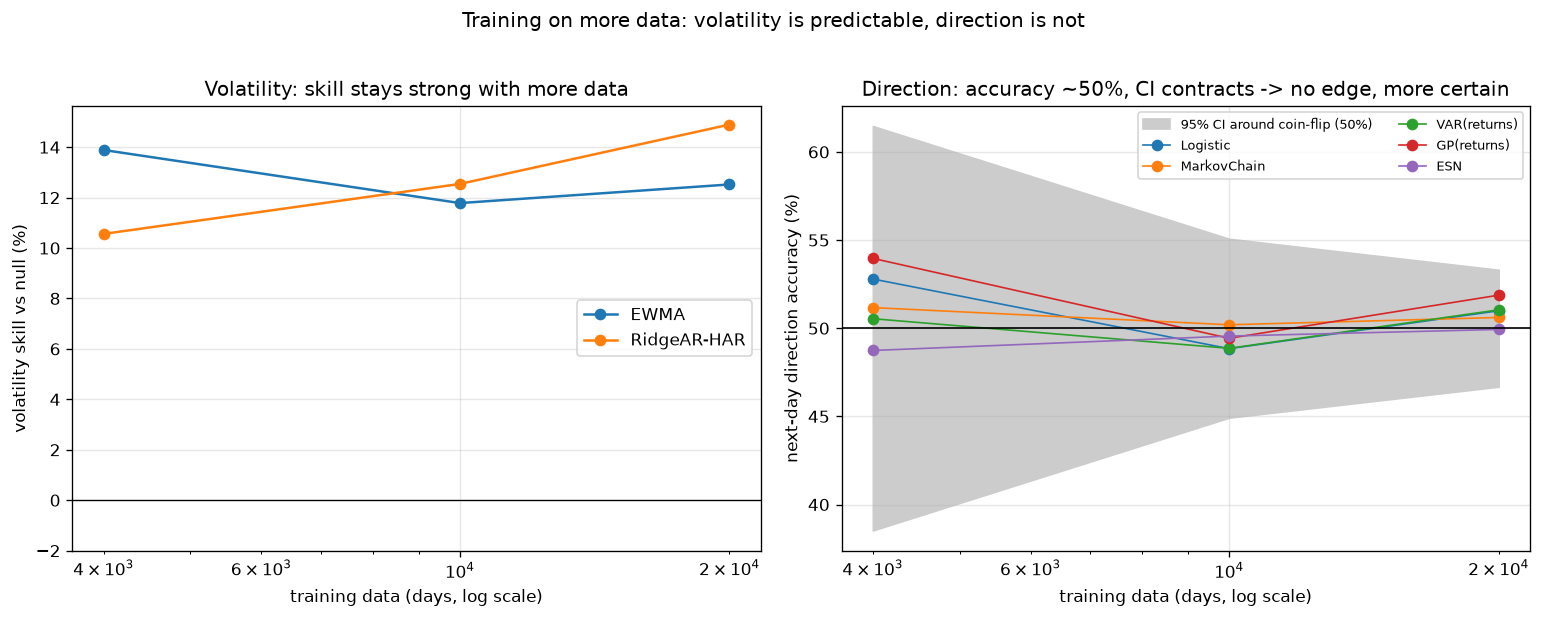

Source data for this figure (header and first rows):
size, n_windows, kind, model, skill, accuracy, ci_half, net, null_net
4000, 73, vol, EWMA, 0.1389, , , , 
4000, 73, vol, RidgeAR-HAR, 0.1056, , , , 
4000, 73, dir, Logistic, , 0.5279, 0.1147, 0.2238, 0.318
4000, 73, dir, MarkovChain, , 0.5117, 0.1147, -0.09973, 0.318
4000, 73, dir, VAR(returns), , 0.5054, 0.1147, -0.1326, 0.3424
4000, 73, dir, GP(returns), , 0.5396, 0.1147, 0.03678, 0.3424
4000, 73, dir, ESN, , 0.4874, 0.1147, -0.481, 0.3424
10000, 373, vol, EWMA, 0.1178, , , , 
10000, 373, vol, RidgeAR-HAR, 0.1254, , , , 
10000, 373, dir, Logistic, , 0.4884, 0.05074, -0.1631, -0.05623
10000, 373, dir, MarkovChain, , 0.502, 0.05074, -0.118, -0.05623
10000, 373, dir, VAR(returns), , 0.4886, 0.05074, -0.2219, -0.03446
10000, 373, dir, GP(returns), , 0.4943, 0.05074, -0.296, -0.03446
10000, 373, dir, ESN, , 0.4955, 0.05074, -0.1855, -0.03446
20000, 873, vol, EWMA, 0.1252, , , , 
20000, 873, vol, RidgeAR-HAR, 0.149, , , , 
20000, 873, dir, Logistic, , 0.5099, 0.03317, 0.004277, 0.07011
20000, 873, dir, MarkovChain, , 0.5061, 0.03317, -0.1509, 0.07011
20000, 873, dir, VAR(returns), , 0.5105, 0.03317, -0.1028, 0.1667
20000, 873, dir, GP(returns), , 0.5188, 0.03317, -0.08093, 0.1667
20000, 873, dir, ESN, , 0.4993, 0.03317, -0.2916, 0.1667
